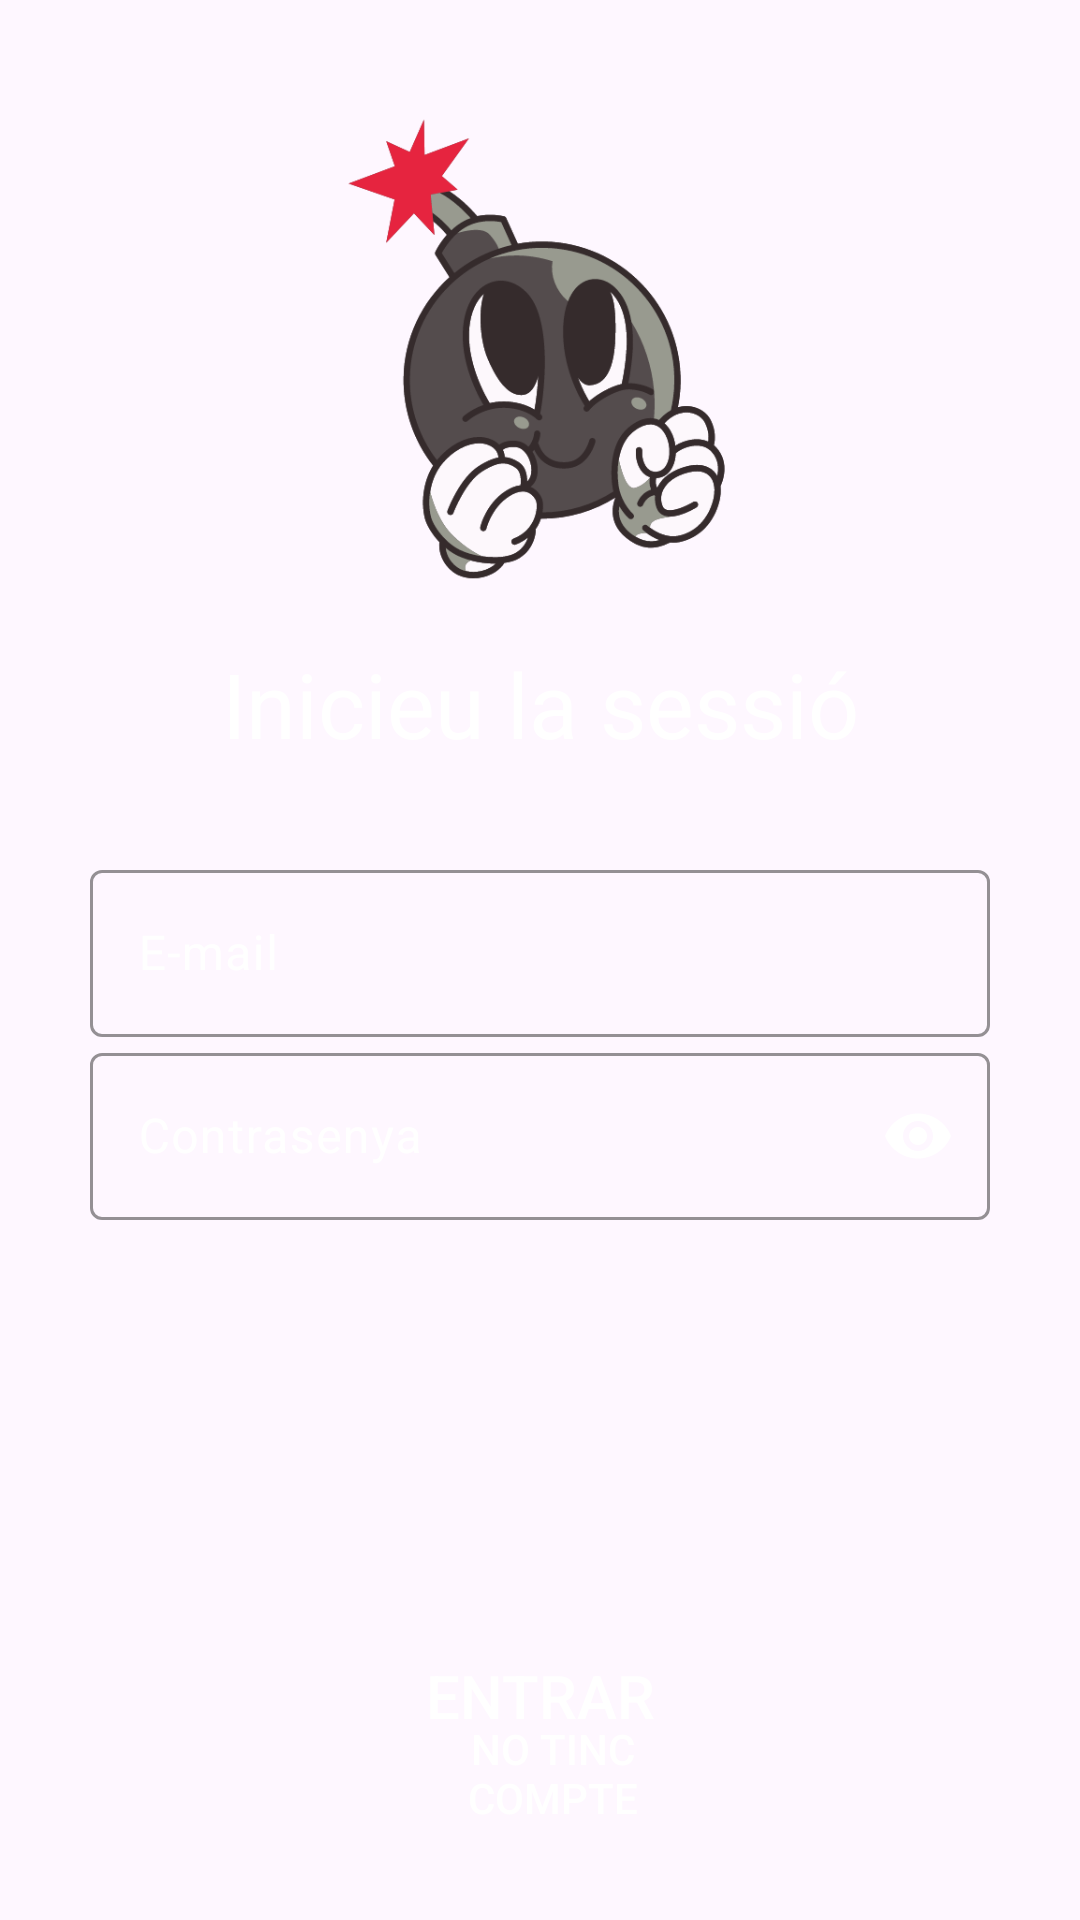

Android layout source for this screen:
<!-- AndroidManifest.xml: application theme Theme.BuscaMinEs -->
<!-- res/layout/activity_login.xml -->
<?xml version="1.0" encoding="utf-8"?>
<RelativeLayout
    xmlns:android="http://schemas.android.com/apk/res/android"
    xmlns:app="http://schemas.android.com/apk/res-auto"
    xmlns:tools="http://schemas.android.com/tools"
    android:layout_width="match_parent"
    android:layout_height="match_parent"
    android:background="@drawable/background"
    tools:context=".Login">
    <LinearLayout
        android:layout_width="match_parent"
        android:layout_height="match_parent"
        android:gravity="center"
        android:orientation="vertical"
        android:padding="30dp">

        <ImageView
            android:id="@+id/imageView"
            android:layout_width="181dp"
            android:layout_height="156dp"
            android:layout_marginBottom="20dp"
            app:srcCompat="@drawable/profile_pic" />

        <TextView
            android:id="@+id/textoLogin"
            android:layout_width="match_parent"
            android:layout_height="wrap_content"
            android:gravity="center"
            android:text="@string/textoLogin"
            android:textColor="@color/white"
            android:layout_marginBottom="30dp"
            android:textSize="30sp" />

        <com.google.android.material.textfield.TextInputLayout
            android:layout_width="match_parent"
            android:layout_height="wrap_content"
            android:textColorHint="@color/white"
            app:boxStrokeColor="@color/white"
            app:counterTextColor="@color/white"
            app:endIconTint="@color/white"
            app:helperTextTextColor="@color/white"
            app:hintTextColor="@color/white"
            app:placeholderTextColor="@color/white"
            app:prefixTextColor="@color/white"
            app:startIconTint="@color/white"
            app:suffixTextColor="@color/white">
            
            <EditText
                android:id="@+id/correoLogin"
                android:layout_width="match_parent"
                android:layout_height="wrap_content"
                android:hint="@string/correoLogin"
                android:inputType="textEmailAddress"
                android:textColor="@color/white"
                android:textColorHighlight="@color/white"
                android:textColorHint="@color/white"
                android:textColorLink="@color/white" />

        </com.google.android.material.textfield.TextInputLayout>

        <com.google.android.material.textfield.TextInputLayout
            android:layout_width="match_parent"
            android:layout_height="wrap_content"
            android:textColorHint="@color/white"
            app:boxStrokeColor="@color/white"
            app:counterTextColor="@color/white"
            app:endIconTint="@color/white"
            app:helperTextTextColor="@color/white"
            app:hintTextColor="@color/white"
            app:passwordToggleEnabled="true"
            app:passwordToggleTint="@color/white"
            app:placeholderTextColor="@color/white"
            app:prefixTextColor="@color/white"
            app:startIconTint="@color/white"
            app:suffixTextColor="@color/white">
            
            <EditText
                android:id="@+id/passLogin"
                android:layout_width="match_parent"
                android:layout_height="wrap_content"
                android:layout_marginTop="10dp"
                android:hint="@string/passLogin"
                android:inputType="textPassword"
                android:textColor="@color/white"
                android:textColorHighlight="@color/white"
                android:textColorHint="@color/white"
                android:textColorLink="@color/white" />
        </com.google.android.material.textfield.TextInputLayout>
        
        <Button
            android:id="@+id/BtnLogin"
            android:text="@string/BtnLogin"
            android:layout_width="250dp"
            android:layout_height="wrap_content"
            android:layout_marginBottom="8dp"
            android:padding="15dp"
            android:layout_marginTop="130dp"
            android:textSize="20sp"
            android:background="@drawable/botopropi"
            android:textAlignment="center"
            android:textColor="@color/white"
            />


    </LinearLayout>

    <Button
        android:id="@+id/noaccount"
        android:layout_width="169dp"
        android:layout_height="wrap_content"
        android:layout_alignParentStart="true"
        android:layout_alignParentEnd="true"
        android:layout_alignParentBottom="true"
        android:layout_marginStart="155dp"
        android:layout_marginTop="41dp"
        android:layout_marginEnd="146dp"
        android:layout_marginBottom="25dp"
        android:background="@drawable/botopropi"
        android:text="@string/no_account"
        android:textAlignment="center"
        android:textColor="@color/white" />
</RelativeLayout>
<!-- resources referenced by this layout -->
<resources>
  <color name="white">#FFFFFFFF</color>
  <!-- drawable profile_pic: png bitmap (drawable, 44632 bytes) -->
  <string name="BtnLogin">ENTRAR</string>
  <string name="correoLogin">E-mail</string>
  <string name="no_account">No tinc compte</string>
  <string name="passLogin">Contrasenya</string>
  <string name="textoLogin">Inicieu la sessió</string>
  <style name="Theme.BuscaMinEs" parent="Base.Theme.BuscaMinEs" />
  <style name="Base.Theme.BuscaMinEs" parent="Theme.Material3.DayNight.NoActionBar">
          
          
      </style>
</resources>
